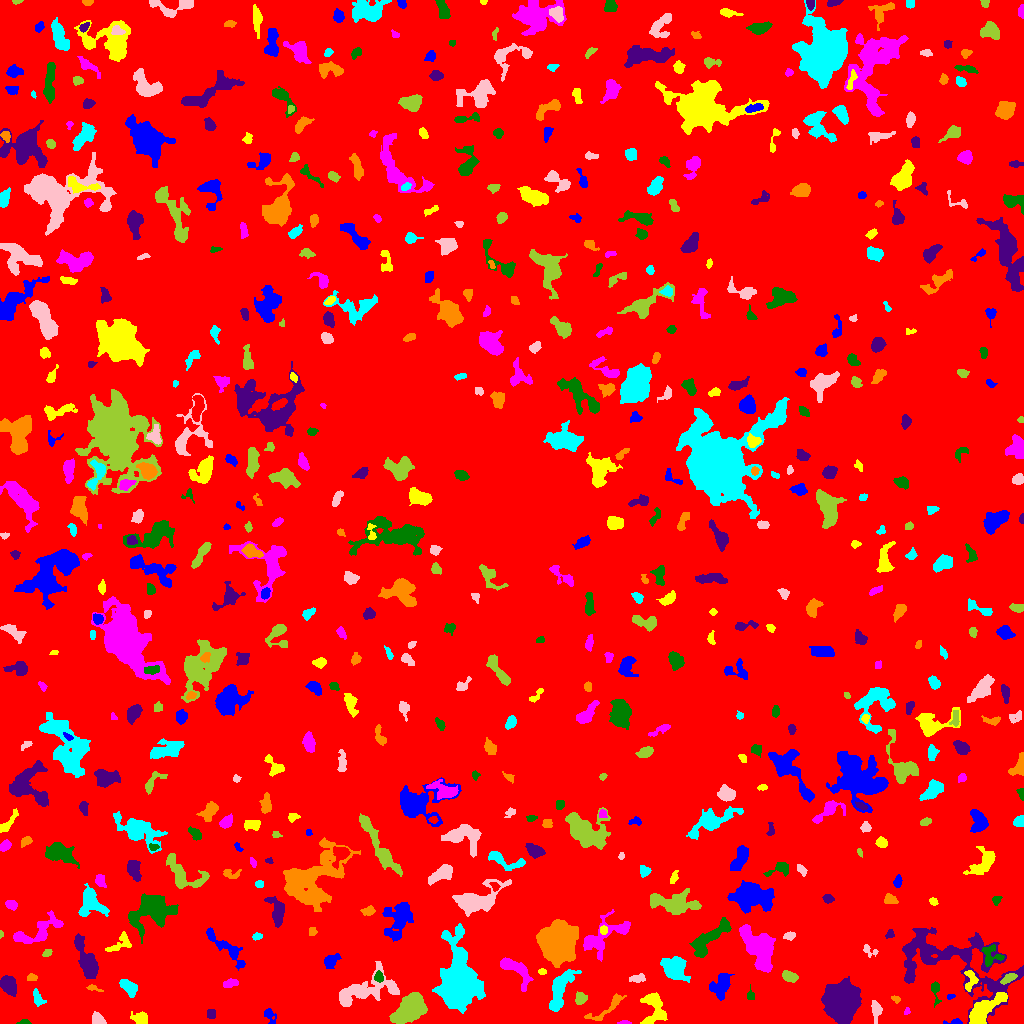

The file beside this chart, header and first rows:
ID, X, Y, A, B, theta, total_flux, mu_max, mu_median, mu_mean, R_fwhm, R_e, R10, R90, x_start, x_end, y_start, y_end, area, greylevel
0, 507.3, 506.8, 299.3, 293.9, -0.8346, 1399128, 11.0, 1.0, 1.658, 57.7, 237.4, 89.28, 389.6, 0, 1023, 0, 1023, 843831, 1.658
1, 955.2, 1.188, 5.31, 1.133, 0.03403, 117.0, 6.0, 1.0, 1.625, 2.523, 2.111, 0.7979, 3.568, 943, 962, 0, 5, 72, 8.625
2, 140.1, 4.969, 3.883, 2.806, -0.2608, 425.0, 5.0, 3.0, 2.443, 5.441, 4.184, 1.596, 6.308, 130, 147, 0, 12, 174, 6.443
3, 624.9, 0.5962, 3.045, 0.6581, -0.001799, 52.0, 3.0, 1.0, 1.13, 2.257, 1.784, 0.5642, 2.821, 617, 631, 0, 3, 46, 7.13
4, 24.12, 0.8636, 3.516, 0.9566, 0.04276, 110.0, 5.0, 2.0, 2.037, 2.646, 2.111, 0.7979, 3.192, 16, 31, 0, 4, 54, 7.037
5, 211.5, 10.19, 2.102, 2.03, 0.3527, 149.0, 4.0, 2.0, 1.753, 3.742, 2.646, 0.9772, 4.146, 207, 215, 5, 14, 85, 6.753
6, 606.8, 14.98, 13.09, 3.126, 0.6303, 684.0, 6.0, 3.0, 2.621, 6.457, 5.614, 2.111, 8.368, 584, 626, 3, 30, 261, 5.621
7, 458.3, 40.68, 13.6, 8.512, -1.522, 16975, 29.0, 5.0, 7.903, 11.63, 11.21, 4.478, 20.07, 432, 485, 10, 100, 2148, 11.9
8, 97.58, 4.361, 3.483, 2.638, -0.7063, 457.0, 7.0, 3.0, 3.312, 4.652, 3.868, 1.493, 5.754, 92, 106, 0, 12, 138, 7.312
9, 410.4, 14.83, 7.991, 5.116, 0.7685, 5961, 24.0, 7.0, 7.782, 7.442, 7.797, 3.038, 12.91, 389, 427, 0, 31, 766, 11.78
10, 792.3, 4.87, 6.121, 2.945, 0.0258, 624.0, 6.0, 3.0, 2.737, 6.103, 4.687, 1.871, 7.356, 779, 801, 0, 13, 228, 6.737
11, 269.6, 8.102, 4.312, 2.435, -1.054, 353.0, 5.0, 2.0, 2.78, 4.442, 3.656, 1.493, 5.726, 264, 276, 0, 15, 127, 5.78
12, 982.8, 11.9, 11.62, 4.1, 0.733, 3039, 15.0, 4.0, 5.322, 6.555, 7.001, 2.646, 11.7, 969, 1007, 0, 31, 571, 10.32
13, 907, 12.46, 1.75, 1.315, 1.074, 94.0, 5.0, 2.0, 2.293, 2.326, 1.871, 0.5642, 2.985, 904, 910, 9, 16, 41, 7.293
14, 935.4, 32.6, 6.202, 2.058, -1.464, 219.0, 3.0, 2.0, 1.647, 4.687, 3.613, 1.493, 5.67, 931, 941, 16, 42, 133, 5.647
15, 840.9, 22.44, 7.677, 6.897, -1.431, 27203, 75.0, 14.0, 20.81, 9.184, 8.885, 3.478, 15.42, 821, 861, 0, 47, 1307, 25.81
16, 895.7, 24.95, 1.992, 1.2, -0.3614, 62.0, 4.0, 1.0, 1.107, 2.459, 1.871, 0.5642, 3.038, 891, 900, 20, 28, 56, 6.107
17, 37.37, 25.29, 4.117, 2.172, -1.114, 328.0, 6.0, 2.0, 2.412, 4.146, 3.478, 1.382, 5.67, 33, 46, 17, 35, 136, 6.412
18, 876, 13.49, 5.22, 2.253, -1.554, 339.0, 5.0, 2.0, 2.018, 3.868, 3.909, 1.382, 6.383, 871, 882, 0, 23, 168, 8.018
19, 580.8, 24.86, 3.15, 2.76, 0.7694, 396.0, 7.0, 3.0, 3.046, 3.909, 3.656, 1.382, 5.698, 575, 587, 19, 32, 130, 7.046
20, 204.3, 28.84, 2.773, 2.482, -0.4521, 279.0, 5.0, 2.0, 2.268, 3.613, 3.241, 1.262, 5.382, 198, 211, 22, 34, 123, 6.268
21, 950.6, 26.94, 2.201, 1.205, 0.2623, 79.0, 4.0, 2.0, 1.881, 2.932, 2.111, 0.5642, 3.241, 947, 955, 24, 29, 42, 5.881
22, 653.5, 14.85, 9.256, 5.775, -1.523, 1003, 6.0, 2.0, 2.195, 7.114, 6.652, 2.523, 10.45, 640, 667, 0, 31, 457, 6.195
23, 515.5, 54.27, 10.21, 4.106, -0.6821, 993.0, 6.0, 2.0, 2.387, 7.181, 6.103, 2.326, 9.837, 500, 533, 32, 66, 416, 6.387
24, 750.4, 28.06, 3.022, 1.897, -1.524, 127.0, 3.0, 2.0, 1.764, 3.909, 2.932, 1.128, 4.297, 747, 754, 24, 39, 72, 5.764
25, 956.6, 61.03, 35.06, 16.39, -0.3469, 7998, 9.0, 3.0, 3.002, 10.19, 16.94, 6.18, 26.41, 902, 1023, 0, 96, 2664, 6.002
26, 92.59, 35.5, 3.63, 1.277, -0.2971, 108.0, 4.0, 1.0, 1.543, 3.09, 2.185, 0.7979, 3.7, 86, 103, 32, 39, 70, 6.543
27, 129.3, 35.91, 5.038, 2.928, -0.7652, 421.0, 3.0, 2.0, 1.905, 6.531, 4.72, 2.111, 7.356, 119, 137, 26, 44, 221, 5.905
28, 364.3, 33.49, 17.37, 6.904, 0.3268, 3237, 9.0, 3.0, 3.522, 8.593, 9.772, 3.785, 15.29, 339, 399, 17, 62, 919, 6.522
29, 1008, 44.63, 3.499, 1.694, 0.5123, 135.0, 3.0, 1.0, 1.098, 3.338, 2.932, 1.128, 4.82, 1000, 1017, 39, 50, 123, 9.098
30, 276.1, 39.16, 3.196, 1.606, -1.398, 138.0, 3.0, 2.0, 1.605, 3.785, 2.985, 1.128, 4.618, 272, 280, 32, 46, 86, 5.605
31, 721.5, 38.5, 6.575, 4.032, 1.146, 860.0, 6.0, 2.0, 2.318, 6.652, 5.781, 2.185, 9.322, 709, 734, 23, 50, 371, 6.318
32, 970.3, 43.38, 5.857, 2.998, 1.467, 352.0, 5.0, 2.0, 2.035, 4.334, 3.949, 1.596, 6.232, 964, 978, 32, 53, 173, 9.035
33, 229.9, 39.99, 3.661, 1.95, 0.2409, 320.0, 6.0, 3.0, 2.712, 4.652, 3.478, 1.382, 5.171, 223, 238, 36, 45, 118, 6.712
34, 379, 46.36, 2.497, 1.961, -1.112, 146.0, 3.0, 2.0, 1.587, 3.909, 2.821, 1.128, 4.406, 374, 383, 41, 53, 92, 9.587
35, 9.309, 37.97, 4.946, 3.225, -1.008, 993.0, 8.0, 4.0, 3.572, 6.676, 5.109, 2.034, 7.878, 0, 16, 27, 48, 278, 7.572
36, 31.46, 46.04, 2.342, 1.575, 0.1157, 149.0, 6.0, 2.0, 2.099, 2.764, 2.326, 0.7979, 3.785, 27, 37, 43, 50, 71, 8.099
37, 559.9, 33.11, 12.29, 4.022, 1.169, 1703, 6.0, 3.0, 2.998, 10.16, 7.736, 3.09, 11.98, 549, 581, 12, 54, 568, 6.998
38, 637.7, 45.24, 3.967, 2.02, 0.141, 199.0, 5.0, 2.0, 1.686, 2.764, 3.192, 1.128, 5.202, 629, 645, 41, 50, 118, 5.686
39, 788.4, 47.19, 3.759, 2.309, -0.3154, 393.0, 6.0, 2.0, 2.552, 4.514, 3.523, 1.382, 5.836, 782, 798, 41, 53, 154, 6.552
40, 62.64, 48.08, 2.157, 1.835, -0.9994, 127.0, 4.0, 2.0, 1.924, 3.523, 2.523, 0.9772, 4.068, 58, 67, 44, 53, 66, 5.924
41, 331.4, 62.96, 4.017, 2.69, 0.6368, 485.0, 6.0, 3.0, 2.709, 5.352, 4.029, 1.596, 6.333, 324, 341, 55, 70, 179, 6.709
42, 542.4, 51.88, 1.991, 1.069, -0.1222, 65.0, 4.0, 1.0, 1.3, 2.459, 1.784, 0.5642, 2.985, 538, 546, 49, 55, 50, 6.3
43, 759.8, 75.54, 10.2, 5.965, -1.11, 5783, 21.0, 5.0, 6.087, 6.979, 8.5, 3.192, 14.16, 739, 775, 51, 99, 950, 10.09
44, 990.8, 67.5, 5.493, 4.951, -0.6002, 574.0, 6.0, 2.0, 2.382, 5.528, 4.72, 1.784, 7.506, 981, 1004, 57, 79, 241, 8.382
45, 86.45, 63.39, 12.46, 3.629, -1.185, 2110, 8.0, 4.0, 3.809, 9.424, 7.59, 2.985, 11.87, 74, 98, 45, 90, 554, 6.809
46, 558.6, 78.02, 8.648, 7.912, -1.331, 17626, 44.0, 8.0, 12.42, 9.558, 9.373, 3.656, 17.05, 536, 578, 56, 104, 1419, 15.42
47, 674, 54.36, 6.133, 4.65, -0.6932, 3837, 21.0, 6.0, 7.628, 6.747, 6.457, 2.523, 10.6, 660, 690, 41, 67, 503, 10.63
48, 868.3, 73.71, 4.26, 2.295, -0.5617, 240.0, 6.0, 2.0, 2.376, 3.385, 2.877, 1.128, 4.853, 863, 878, 66, 79, 101, 9.376
49, 47.18, 70.3, 2.362, 1.608, 0.4886, 122.0, 4.0, 1.5, 1.848, 3.241, 2.394, 0.9772, 4.029, 42, 52, 67, 74, 66, 5.848
50, 175.1, 66.1, 3.052, 2.489, -0.3141, 569.0, 12.0, 3.0, 3.601, 3.478, 3.29, 1.262, 5.614, 166, 182, 59, 72, 158, 7.601
51, 226.6, 74.97, 15.72, 3.149, -0.7447, 836.0, 5.0, 2.0, 1.986, 6.676, 6.18, 2.523, 9.934, 206, 245, 53, 96, 421, 5.986
52, 120.2, 79.67, 7.596, 3.878, 0.5381, 296.0, 5.0, 1.0, 1.352, 2.326, 4.442, 1.596, 7.442, 105, 131, 72, 92, 219, 5.352
53, 36.43, 91.48, 14.85, 4.736, 0.4524, 1333, 6.0, 2.0, 2.437, 8.575, 7.069, 2.877, 11.08, 13, 63, 80, 113, 547, 6.437
54, 708.1, 83.29, 13.76, 3.969, 0.7597, 1729, 11.0, 3.0, 3.023, 4.334, 7.024, 2.394, 11.38, 689, 731, 66, 106, 572, 7.023
55, 889.8, 89.06, 2.396, 1.826, 0.8411, 108.0, 4.0, 1.0, 1.612, 3.141, 2.523, 0.9772, 4.146, 885, 894, 85, 94, 67, 5.612
56, 312.5, 91.64, 2.115, 1.923, 1.383, 130.0, 4.0, 2.0, 1.94, 3.742, 2.585, 0.9772, 3.989, 309, 317, 88, 96, 67, 5.94
57, 257, 86.84, 2.331, 1.617, 0.2303, 140.0, 6.0, 2.0, 2.09, 2.585, 2.394, 0.7979, 4.029, 252, 262, 83, 91, 67, 6.09
58, 789.4, 87.61, 2.698, 1.775, 0.191, 145.0, 4.0, 2.0, 1.648, 3.827, 2.764, 0.9772, 4.37, 783, 795, 83, 92, 88, 6.648
59, 1.055, 89.2, 1.656, 1.017, 1.567, 55.0, 5.0, 2.0, 1.964, 1.693, 1.493, 0.5642, 2.523, 0, 3, 85, 93, 28, 6.964
... 580 more rows
